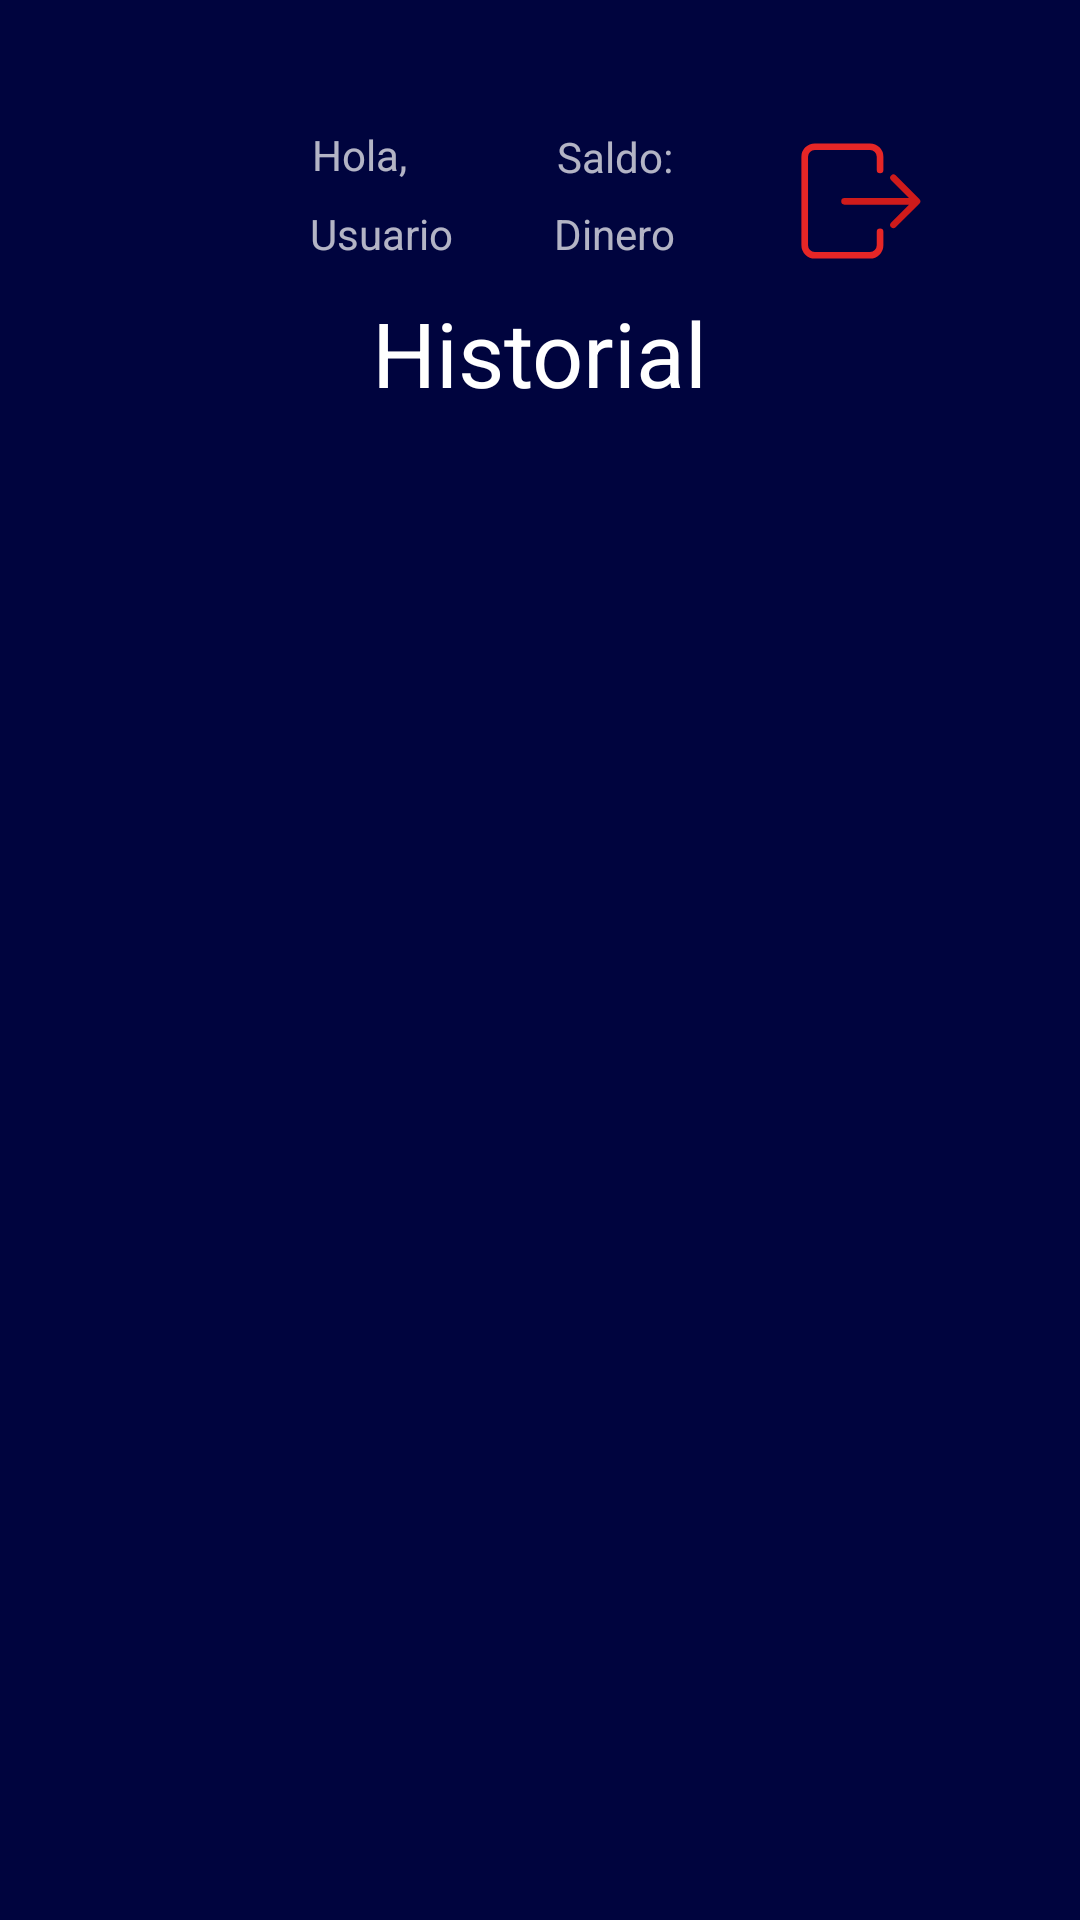

Write the Android layout XML for this screen, with the resource values it uses.
<!-- AndroidManifest.xml: application theme Theme.AppCompat.NoActionBar -->
<!-- res/layout/activity_perfil.xml -->
<?xml version="1.0" encoding="utf-8"?>
<androidx.constraintlayout.widget.ConstraintLayout xmlns:android="http://schemas.android.com/apk/res/android"
    xmlns:app="http://schemas.android.com/apk/res-auto"
    xmlns:tools="http://schemas.android.com/tools"
    android:layout_width="match_parent"
    android:layout_height="match_parent"
    android:background="#00043E"
    tools:context=".perfil">


    <ImageButton
        android:id="@+id/imageButton5"
        android:layout_width="70dp"
        android:layout_height="70dp"
        android:background="#00043E"
        android:scaleType="fitXY"
        app:layout_constraintBottom_toTopOf="@+id/guideline20"
        app:layout_constraintEnd_toStartOf="@+id/guideline18"
        app:layout_constraintHorizontal_bias="0.0"
        app:layout_constraintStart_toStartOf="@+id/guideline17"
        app:layout_constraintTop_toTopOf="@+id/guideline19"
        app:layout_constraintVertical_bias="0.0"
        app:srcCompat="@drawable/iconu" />

    <TextView
        android:id="@+id/textView"
        android:layout_width="wrap_content"
        android:layout_height="wrap_content"
        android:text="@string/hi"
        app:layout_constraintBottom_toTopOf="@+id/guideline20"
        app:layout_constraintEnd_toStartOf="@+id/guideline18"
        app:layout_constraintStart_toStartOf="@+id/guideline17"
        app:layout_constraintTop_toTopOf="@+id/guideline19"
        app:layout_constraintHorizontal_bias="0.265"
        app:layout_constraintVertical_bias="0.019" />

    <TextView
        android:id="@+id/textView4"
        android:layout_width="wrap_content"
        android:layout_height="wrap_content"
        android:text="Usuario"
        android:translationY="10dp"
        app:layout_constraintBottom_toTopOf="@+id/guideline20"
        app:layout_constraintEnd_toStartOf="@+id/guideline18"
        app:layout_constraintStart_toStartOf="@+id/guideline17"
        app:layout_constraintTop_toTopOf="@+id/guideline19"
        app:layout_constraintHorizontal_bias="0.28"
        app:layout_constraintVertical_bias="0.05" />

    <TextView
        android:id="@+id/tv6"
        android:layout_width="wrap_content"
        android:layout_height="wrap_content"
        android:text="@string/saldo"
        app:layout_constraintBottom_toTopOf="@+id/guideline20"
        app:layout_constraintEnd_toStartOf="@+id/guideline18"
        app:layout_constraintStart_toStartOf="@+id/guideline17"
        app:layout_constraintTop_toTopOf="@+id/guideline19"
        app:layout_constraintVertical_bias="0.02"
        app:layout_constraintHorizontal_bias="0.6"/>

    <TextView
        android:id="@+id/textView7"
        android:layout_width="wrap_content"
        android:layout_height="wrap_content"
        android:text="Dinero"
        android:translationY="10dp"
        app:layout_constraintBottom_toTopOf="@+id/guideline20"
        app:layout_constraintEnd_toStartOf="@+id/guideline18"
        app:layout_constraintStart_toStartOf="@+id/guideline17"
        app:layout_constraintTop_toTopOf="@+id/guideline19"
        app:layout_constraintHorizontal_bias="0.6"
        app:layout_constraintVertical_bias="0.05"/>

    <TextView
        android:id="@+id/titleTextView"
        android:layout_width="wrap_content"
        android:layout_height="wrap_content"
        android:text="@string/historial"
        android:textColor="@color/white"
        android:textSize="30sp"
        app:layout_constraintBottom_toTopOf="@+id/guideline20"
        app:layout_constraintEnd_toStartOf="@+id/guideline18"
        app:layout_constraintHorizontal_bias="0.5"
        app:layout_constraintVertical_bias="0.13"
        app:layout_constraintStart_toStartOf="@+id/guideline17"
        app:layout_constraintTop_toTopOf="@+id/guideline19"
        tools:textStyle="bold" />

    <androidx.recyclerview.widget.RecyclerView
        android:id="@+id/listRecyclerView"
        android:layout_width="0dp"
        android:layout_height="0dp"
        app:layout_constraintBottom_toTopOf="@+id/guideline20"
        app:layout_constraintEnd_toStartOf="@id/guideline18"
        app:layout_constraintStart_toStartOf="@+id/guideline17"
        app:layout_constraintTop_toBottomOf="@+id/titleTextView"
        />

    <androidx.constraintlayout.widget.Guideline
        android:id="@+id/guideline17"
        android:layout_width="wrap_content"
        android:layout_height="wrap_content"
        android:orientation="vertical"
        app:layout_constraintGuide_percent="0.1" />

    <androidx.constraintlayout.widget.Guideline
        android:id="@+id/guideline18"
        android:layout_width="wrap_content"
        android:layout_height="wrap_content"
        android:orientation="vertical"
        app:layout_constraintGuide_percent="0.9" />

    <androidx.constraintlayout.widget.Guideline
        android:id="@+id/guideline19"
        android:layout_width="wrap_content"
        android:layout_height="wrap_content"
        android:orientation="horizontal"
        app:layout_constraintGuide_percent="0.05" />
    <androidx.constraintlayout.widget.Guideline
        android:id="@+id/guideline20"
        android:layout_width="wrap_content"
        android:layout_height="wrap_content"
        android:orientation="horizontal"
        app:layout_constraintGuide_percent="0.9" />

    <Button
        android:id="@+id/salir"
        android:layout_width="50dp"
        android:layout_height="50dp"
        android:background="@drawable/exit"
        android:onClick="cerrar"
        app:layout_constraintBottom_toTopOf="@+id/guideline20"
        app:layout_constraintEnd_toStartOf="@+id/guideline18"
        app:layout_constraintStart_toStartOf="@+id/guideline17"
        app:layout_constraintTop_toTopOf="@+id/guideline19"
        app:layout_constraintHorizontal_bias="0.95"
        app:layout_constraintVertical_bias="0.02"/>

</androidx.constraintlayout.widget.ConstraintLayout>
<!-- resources referenced by this layout -->
<resources>
  <color name="white">#FFFFFFFF</color>
  <!-- drawable exit (drawable) -->
  <vector xmlns:android="http://schemas.android.com/apk/res/android"
      android:width="512dp"
      android:height="512dp"
      android:viewportWidth="512"
      android:viewportHeight="512">
    <path
        android:pathData="M455.17,249.19h0l-80.81,-80.81a11.34,11.34 0,0 0,-16 16l61.46,61.47H200.2a11.34,11.34 0,1 0,0 22.67H419.78L358.31,330a11.34,11.34 0,0 0,16 16l80.81,-80.81h0a11.33,11.33 0,0 0,0 -16Z"
        android:fillColor="#CF1B1B"/>
    <path
        android:pathData="M321.09,349.57a11.34,11.34 0,0 0,-11.34 11.34V407a23,23 0,0 1,-23 23H98.21a23,23 0,0 1,-23 -23V105.18a23,23 0,0 1,23 -23H286.78a23,23 0,0 1,23 23v45a11.34,11.34 0,0 0,22.68 0v-45a45.7,45.7 0,0 0,-45.65 -45.65H98.21a45.7,45.7 0,0 0,-45.65 45.65V407a45.7,45.7 0,0 0,45.65 45.65H286.78A45.7,45.7 0,0 0,332.43 407V360.91A11.34,11.34 0,0 0,321.09 349.57Z"
        android:fillColor="#E62626"/>
  </vector>
  <!-- drawable iconu (drawable) -->
  <vector xmlns:android="http://schemas.android.com/apk/res/android"
      android:width="48dp"
      android:height="48dp"
      android:viewportWidth="960"
      android:viewportHeight="960"
      android:tint="?attr/colorControlNormal">
    <path
        android:fillColor="@android:color/white"
        android:pathData="M222,705Q285,661 347,637.5Q409,614 480,614Q551,614 613.5,637.5Q676,661 739,705Q783,651 801.5,596Q820,541 820,480Q820,335 722.5,237.5Q625,140 480,140Q335,140 237.5,237.5Q140,335 140,480Q140,541 159,596Q178,651 222,705ZM479.81,510Q422,510 382.5,470.31Q343,430.63 343,372.81Q343,315 382.69,275.5Q422.37,236 480.19,236Q538,236 577.5,275.69Q617,315.37 617,373.19Q617,431 577.31,470.5Q537.63,510 479.81,510ZM480.47,880Q398,880 325,848.5Q252,817 197.5,762.5Q143,708 111.5,635.23Q80,562.47 80,479.73Q80,397 111.5,324.5Q143,252 197.5,197.5Q252,143 324.77,111.5Q397.53,80 480.27,80Q563,80 635.5,111.5Q708,143 762.5,197.5Q817,252 848.5,324.53Q880,397.06 880,479.53Q880,562 848.5,635Q817,708 762.5,762.5Q708,817 635.47,848.5Q562.94,880 480.47,880ZM480,820Q535,820 587.5,804Q640,788 691,748Q640,712 587,693Q534,674 480,674Q426,674 373,693Q320,712 269,748Q320,788 372.5,804Q425,820 480,820ZM480,450Q514,450 535.5,428.5Q557,407 557,373Q557,339 535.5,317.5Q514,296 480,296Q446,296 424.5,317.5Q403,339 403,373Q403,407 424.5,428.5Q446,450 480,450ZM480,373Q480,373 480,373Q480,373 480,373Q480,373 480,373Q480,373 480,373Q480,373 480,373Q480,373 480,373Q480,373 480,373Q480,373 480,373ZM480,747Q480,747 480,747Q480,747 480,747Q480,747 480,747Q480,747 480,747Q480,747 480,747Q480,747 480,747Q480,747 480,747Q480,747 480,747Z"/>
  </vector>
  <string name="hi">Hola,</string>
  <string name="historial">Historial</string>
  <string name="saldo">Saldo:</string>
</resources>
